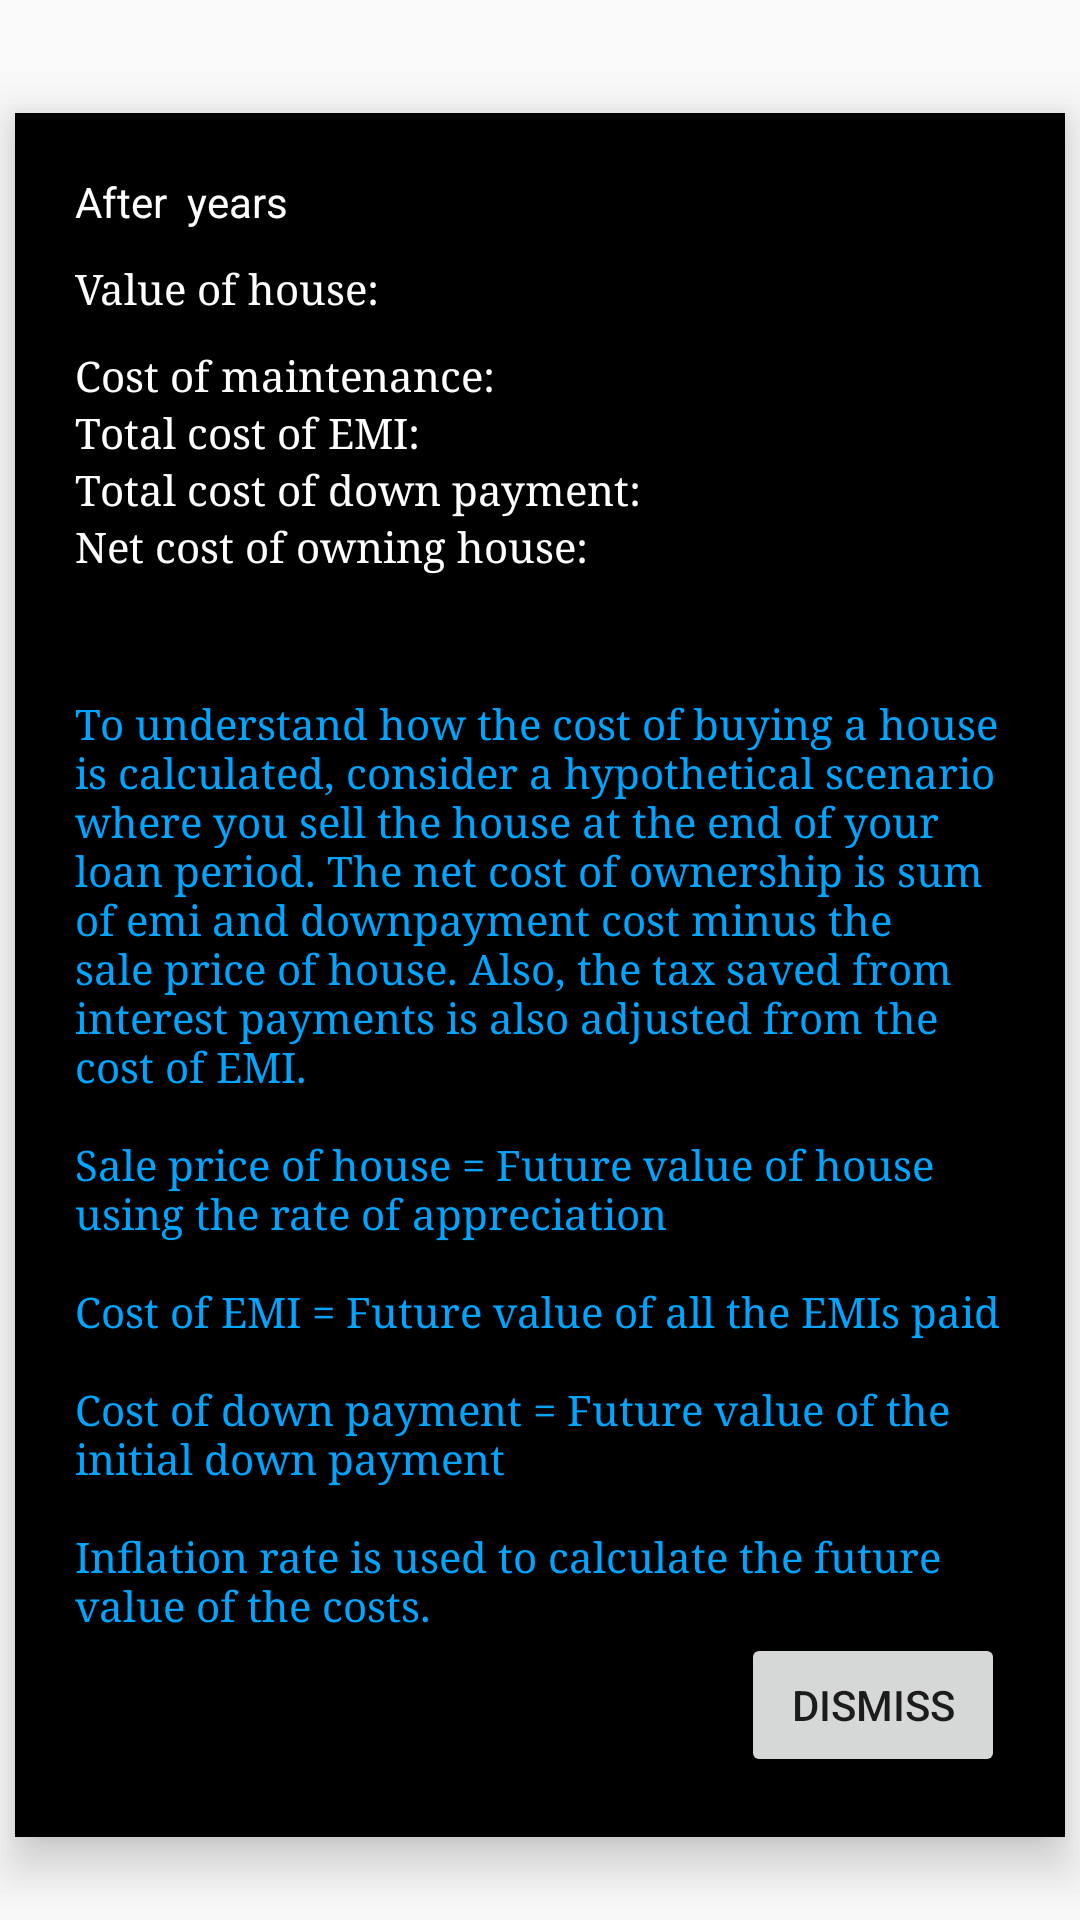

Android layout source for this screen:
<!-- AndroidManifest.xml: application theme AppTheme -->
<!-- res/layout/popup_buy.xml -->
<?xml version="1.0" encoding="utf-8"?>
<LinearLayout xmlns:android="http://schemas.android.com/apk/res/android"
    android:layout_width="match_parent"
    android:layout_height="match_parent"
    xmlns:app="http://schemas.android.com/apk/res-auto">

    <androidx.cardview.widget.CardView
        android:id="@+id/loanDetailsCard"
        style="@style/centreLocatorCardDesign"
        android:layout_marginTop="10dp"
        app:cardCornerRadius="0dp"
        app:cardElevation="10dp"
        app:cardBackgroundColor="@android:color/black"
        android:layout_height="wrap_content"
        android:layout_width="wrap_content"
        >

        <LinearLayout
            android:layout_width="match_parent"
            android:layout_height="wrap_content"
            android:layout_gravity="center"
            android:focusableInTouchMode="false"
            android:orientation="vertical"
            android:padding="20dp">

        <LinearLayout
            android:layout_width="match_parent"
            android:layout_height="match_parent"
            android:orientation="horizontal"
            >
            <TextView
                android:layout_width="wrap_content"
                android:layout_height="wrap_content"
                android:textColor="@android:color/white"
                android:text="After "/>
            <TextView
                android:layout_width="wrap_content"
                android:layout_height="wrap_content"
                android:id="@+id/txt_popup_term"
                android:textColor="@android:color/white"/>
            <TextView
                android:layout_width="wrap_content"
                android:layout_height="wrap_content"
                android:textColor="@android:color/white"
                android:text=" years"/>
        </LinearLayout>

            <LinearLayout android:layout_marginTop="10dp"
                android:layout_width="match_parent"
                android:layout_height="match_parent"
                android:orientation="horizontal">

                <TextView
                    style="@style/popupMainText"
                    android:text="Value of house: " />
                <TextView android:textColor="@android:color/white"
                    android:id="@+id/txt_popup_house_value"
                    android:layout_height="wrap_content"
                    android:layout_width="wrap_content"/>

            </LinearLayout>

            <LinearLayout android:layout_marginTop="10dp"
                android:layout_width="match_parent"
                android:layout_height="match_parent"
                android:orientation="horizontal">

                <TextView
                    style="@style/popupMainText"
                    android:text="Cost of maintenance: " />
                <TextView android:textColor="@android:color/white"
                    android:id="@+id/txt_cost_of_maintenance"
                    android:layout_height="wrap_content"
                    android:layout_width="wrap_content"/>

            </LinearLayout>

        <LinearLayout
            android:layout_width="match_parent"
            android:layout_height="match_parent"
            android:orientation="horizontal">

            <TextView style="@style/popupMainText"
                android:text="Total cost of EMI: "/>
            <TextView android:textColor="@android:color/white"
                android:id="@+id/txt_popup_emi_cost"
                android:layout_height="wrap_content"
                android:layout_width="wrap_content"/>
        </LinearLayout>

            <LinearLayout
                android:layout_width="match_parent"
                android:layout_height="match_parent"
                android:orientation="horizontal">

                <TextView style="@style/popupMainText"
                    android:text="Total cost of down payment: "/>
                <TextView android:textColor="@android:color/white"
                    android:id="@+id/txt_popup_downpayment_cost"
                    android:layout_height="wrap_content"
                    android:layout_width="wrap_content"/>
            </LinearLayout>

            <LinearLayout
                android:layout_width="match_parent"
                android:layout_height="match_parent"
                android:orientation="horizontal">

                <TextView style="@style/popupMainText"
                    android:text="Net cost of owning house: "/>
                <TextView android:textColor="@android:color/white"
                    android:id="@+id/txt_popup_net_cost_own"
                    android:layout_height="wrap_content"
                    android:layout_width="wrap_content"/>
            </LinearLayout>

            <TextView style="@style/popupDescriptionText"
                android:layout_marginTop="40dp"
                android:text="@string/cost_of_house_explanation"/>

            <Button
                android:layout_width="wrap_content"
                android:layout_height="wrap_content"
                android:text="Dismiss"
                android:layout_gravity="right"
                android:id="@+id/btnDismiss"
                />
        </LinearLayout>
    </androidx.cardview.widget.CardView>

</LinearLayout>
<!-- resources referenced by this layout -->
<resources>
  <string name="cost_of_house_explanation">To understand how the cost of buying a house is calculated, consider a hypothetical scenario
          where you sell the house at the end of your loan period. The net cost of ownership is sum of emi and downpayment cost minus the sale price of house.
          Also, the tax saved from interest payments is also adjusted from the cost of EMI.
          \n\nSale price of house = Future value of house using the rate of appreciation
          \n\nCost of EMI = Future value of all the EMIs paid
          \n\nCost of down payment = Future value of the initial down payment
          \n\nInflation rate is used to calculate the future value of the costs.
      </string>
  <style name="centreLocatorCardDesign">
          <item name="android:layout_width">match_parent</item>
          <item name="android:layout_height">match_parent</item>
          <item name="android:layout_centerInParent">true</item>
          <item name="android:layout_marginBottom">5dp</item>
          <item name="android:layout_marginTop">5dp</item>
          <item name="android:layout_marginLeft">5dp</item>
          <item name="android:layout_marginRight">5dp</item>
          <item name="android:layout_gravity">center</item>
      </style>
  <style name="popupDescriptionText" parent="parent">
          <item name="android:textColor">@color/primaryTextColor</item>
          <item name="android:fontFamily">serif</item>
          <item name="android:layout_width">wrap_content</item>
          <item name="android:layout_height">wrap_content</item>
      </style>
  <style name="popupMainText" parent="parent">
          <item name="android:textColor">@color/whiteTextColor</item>
          <item name="android:fontFamily">serif</item>
          <item name="android:layout_width">wrap_content</item>
          <item name="android:layout_height">wrap_content</item>
      </style>
  <style name="AppTheme" parent="Theme.MaterialComponents.Light.Bridge">
          
          <item name="colorPrimary">@color/colorPrimary</item>
          <item name="colorPrimaryDark">@color/colorPrimaryDark</item>
          <item name="colorAccent">@color/colorAccent</item>
          <item name="android:textColorHint">@color/colorPrimary</item>
          <item name="windowActionBar">false</item>
          <item name="windowNoTitle">true</item>
      </style>
  <style name="parent">
          <item name="android:layout_width">match_parent</item>
          <item name="android:layout_height">wrap_content</item>
      </style>
  <color name="primaryTextColor">#00a5ff</color>
  <color name="whiteTextColor">#fff</color>
  <color name="colorPrimary">#6200EE</color>
  <color name="colorPrimaryDark">#3700B3</color>
  <color name="colorAccent">#03DAC5</color>
</resources>
